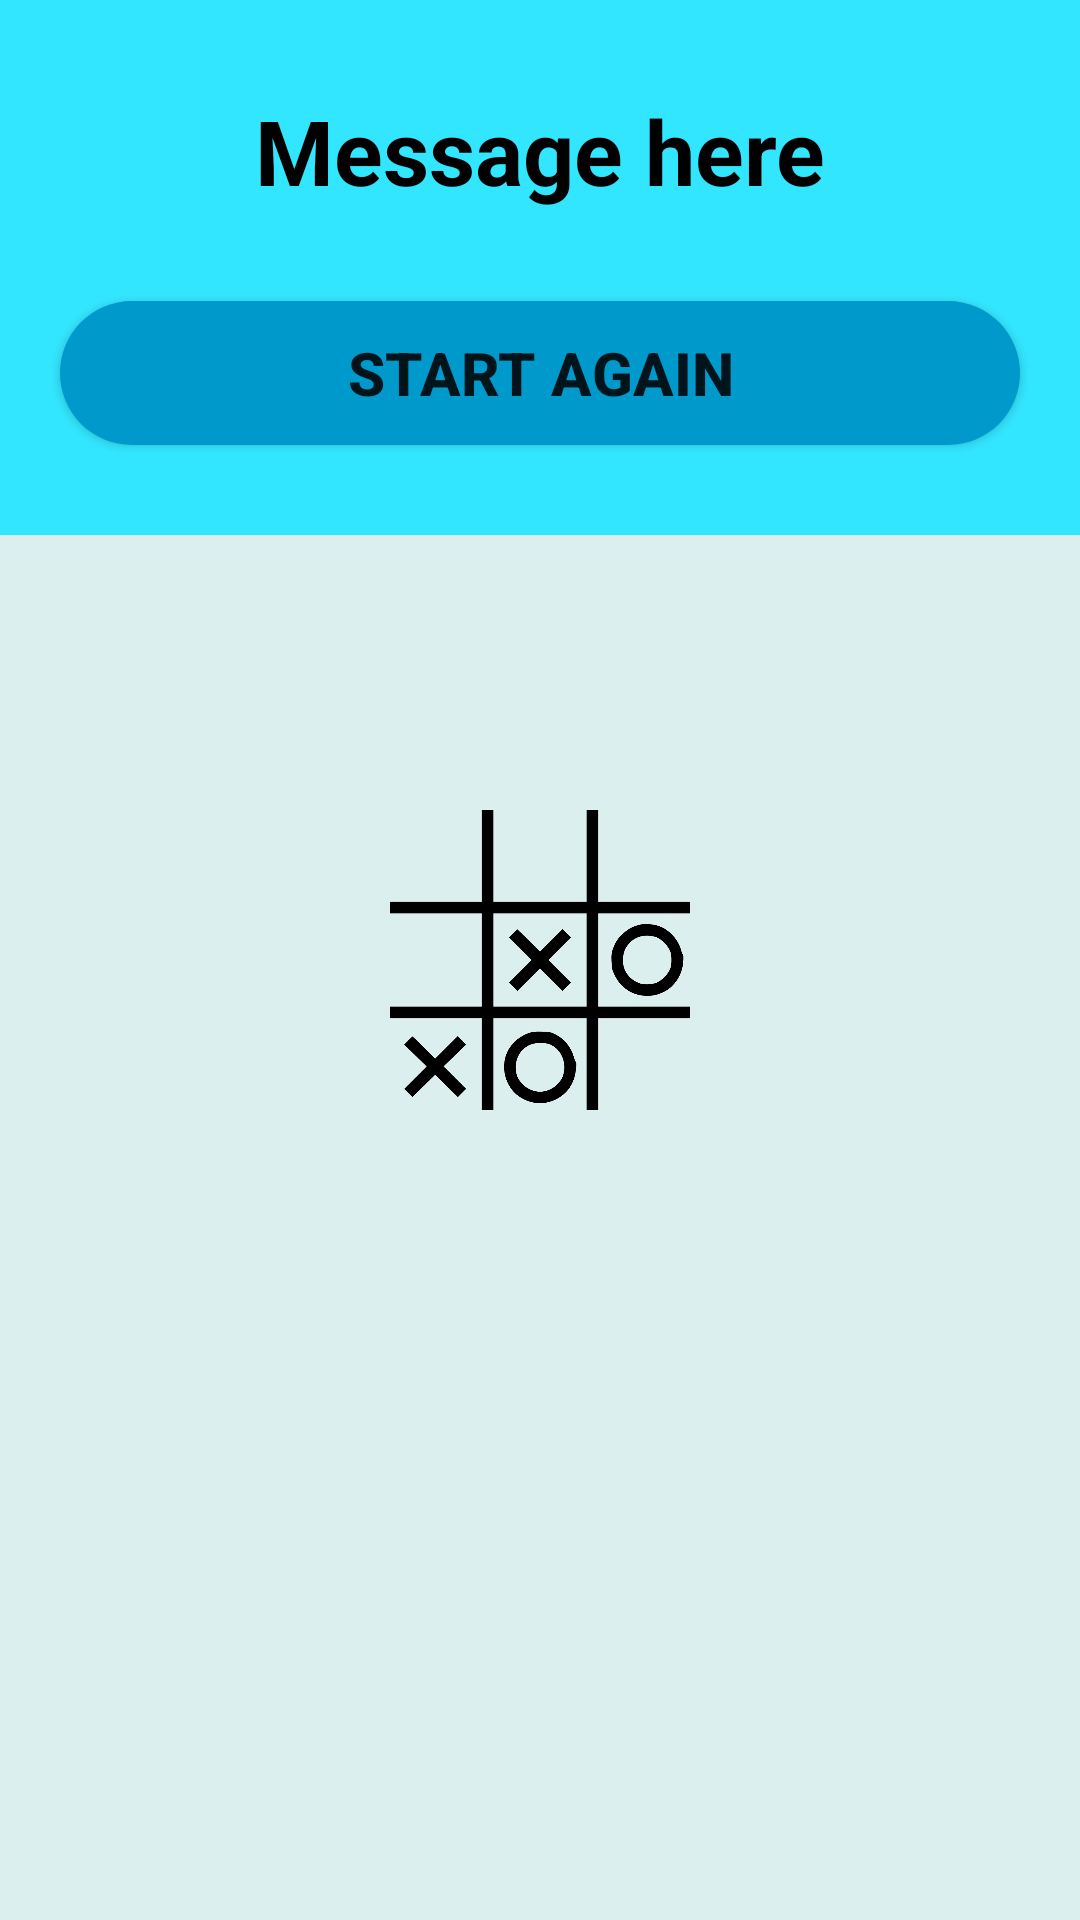

Reconstruct the res/layout file that produces this screen, plus the resources it refers to.
<!-- AndroidManifest.xml: application theme splash_screen -->
<!-- res/layout/dialog.xml -->
<?xml version="1.0" encoding="utf-8"?>
<RelativeLayout xmlns:android="http://schemas.android.com/apk/res/android"
    xmlns:tools="http://schemas.android.com/tools"
    android:layout_width="match_parent"
    android:layout_height="match_parent"
    tools:context=".dialog">

    <LinearLayout
        android:layout_width="match_parent"
        android:layout_height="wrap_content"
        android:orientation="vertical"
        android:background="@color/light_blue">
    <TextView
        android:id="@+id/dialogMessage"
        android:layout_width="match_parent"
        android:layout_height="wrap_content"
        android:text="Message here"
        android:textAlignment="center"
        android:layout_marginTop="30dp"
        android:layout_marginBottom="15dp"
        android:textSize="30sp"
        android:textStyle="bold"
        android:textColor="@color/black"/>

    <androidx.appcompat.widget.AppCompatButton
        android:id="@+id/startAgainBtn"
        android:layout_width="match_parent"
        android:layout_height="wrap_content"
        android:text="@string/StartAgain"
        android:layout_marginTop="15dp"
        android:layout_marginStart="20dp"
        android:layout_marginEnd="20dp"
        android:layout_marginBottom="30dp"
        android:textSize="20sp"
        android:textStyle="bold"
        android:background="@drawable/button_round"/>



</LinearLayout>

</RelativeLayout>
<!-- resources referenced by this layout -->
<resources>
  <color name="black">#FF000000</color>
  <color name="light_blue">#33E6FF</color>
  <!-- drawable button_round (drawable) -->
  <?xml version="1.0" encoding="utf-8"?>
  <shape xmlns:android="http://schemas.android.com/apk/res/android"
      android:shape="rectangle">
  
      <solid android:color="@android:color/holo_blue_dark"/>
  
      <corners android:radius="100dp"/>
  
  
  </shape>
  <string name="StartAgain">Start Again</string>
  <style name="splash_screen" parent="Theme.MaterialComponents.Light.NoActionBar">
          <item name="android:windowBackground">@drawable/splash_screen</item>
          <item name="android:statusBarColor">@color/light_white</item>
      </style>
  <!-- drawable splash_screen (drawable) -->
  <?xml version="1.0" encoding="utf-8"?>
  <layer-list xmlns:android="http://schemas.android.com/apk/res/android">
  
      <item android:drawable="@color/light_white"/>
      <item android:drawable="@drawable/icon" android:width="100dp" android:height="100dp" android:gravity="center"/>
  
  
  
  </layer-list>
  <color name="light_white">#DBF0EE</color>
  <!-- drawable icon: png bitmap (drawable-v24, 38474 bytes) -->
</resources>
